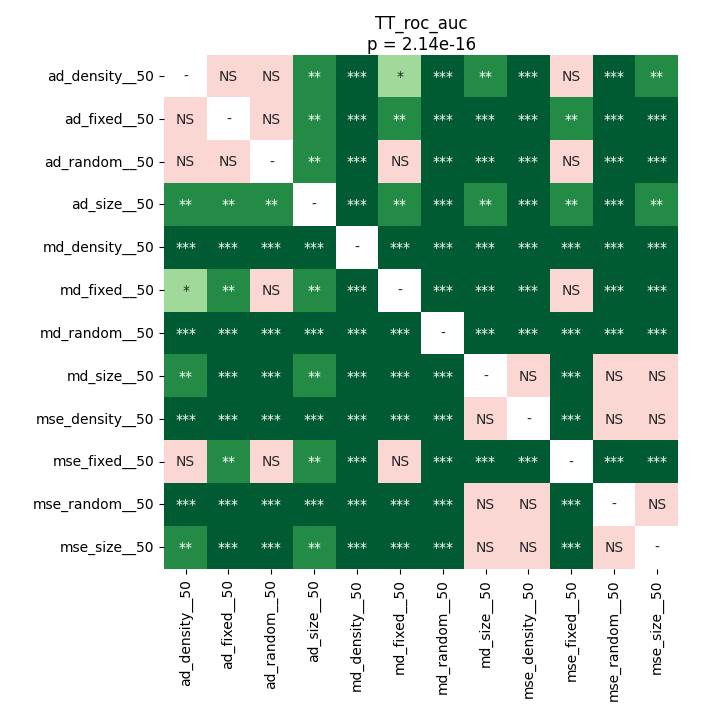

The data file committed next to this chart (first rows):
	ad_density__50	ad_fixed__50	ad_random__50	ad_size__50	md_density__50	md_fixed__50	md_random__50	md_size__50	mse_density__50	mse_fixed__50	mse_random__50	mse_size__50
ad_density__50	1.0	0.9543	0.3276	0.007979	6.945379849137931e-05	0.04811	6.945379849137931e-05	0.001511	0.0001633	0.09812	6.945379849137931e-05	0.001511
ad_fixed__50	0.9543	1.0	0.1351	0.006674	6.945379849137931e-05	0.006674	6.945379849137931e-05	0.0009334	0.0001151	0.002408	0.0001151	0.0001151
ad_random__50	0.3276	0.1351	1.0	0.006674	6.945379849137931e-05	0.06192	6.945379849137931e-05	0.000265	0.0001151	0.0887	0.0001633	6.945379849137931e-05
ad_size__50	0.007979	0.006674	0.006674	1.0	6.945379849137931e-05	0.001925	6.945379849137931e-05	0.002937	0.0009334	0.001199	0.0003615	0.002937
md_density__50	6.945379849137931e-05	6.945379849137931e-05	6.945379849137931e-05	6.945379849137931e-05	1.0	6.945379849137931e-05	6.945379849137931e-05	6.945379849137931e-05	6.945379849137931e-05	6.945379849137931e-05	6.945379849137931e-05	6.945379849137931e-05
md_fixed__50	0.04811	0.006674	0.06192	0.001925	6.945379849137931e-05	1.0	6.945379849137931e-05	6.945379849137931e-05	6.945379849137931e-05	0.307	6.945379849137931e-05	6.945379849137931e-05
md_random__50	6.945379849137931e-05	6.945379849137931e-05	6.945379849137931e-05	6.945379849137931e-05	6.945379849137931e-05	6.945379849137931e-05	1.0	0.0001151	6.945379849137931e-05	6.945379849137931e-05	6.945379849137931e-05	6.945379849137931e-05
md_size__50	0.001511	0.0009334	0.000265	0.002937	6.945379849137931e-05	6.945379849137931e-05	0.0001151	1.0	0.181	6.945379849137931e-05	0.4611	0.4368
mse_density__50	0.0001633	0.0001151	0.0001151	0.0009334	6.945379849137931e-05	6.945379849137931e-05	6.945379849137931e-05	0.181	1.0	6.945379849137931e-05	0.6894	0.6623
mse_fixed__50	0.09812	0.002408	0.0887	0.001199	6.945379849137931e-05	0.307	6.945379849137931e-05	6.945379849137931e-05	6.945379849137931e-05	1.0	6.945379849137931e-05	0.0001151
mse_random__50	6.945379849137931e-05	0.0001151	0.0001633	0.0003615	6.945379849137931e-05	6.945379849137931e-05	6.945379849137931e-05	0.4611	0.6894	6.945379849137931e-05	1.0	0.9799
mse_size__50	0.001511	0.0001151	6.945379849137931e-05	0.002937	6.945379849137931e-05	6.945379849137931e-05	6.945379849137931e-05	0.4368	0.6623	0.0001151	0.9799	1.0
